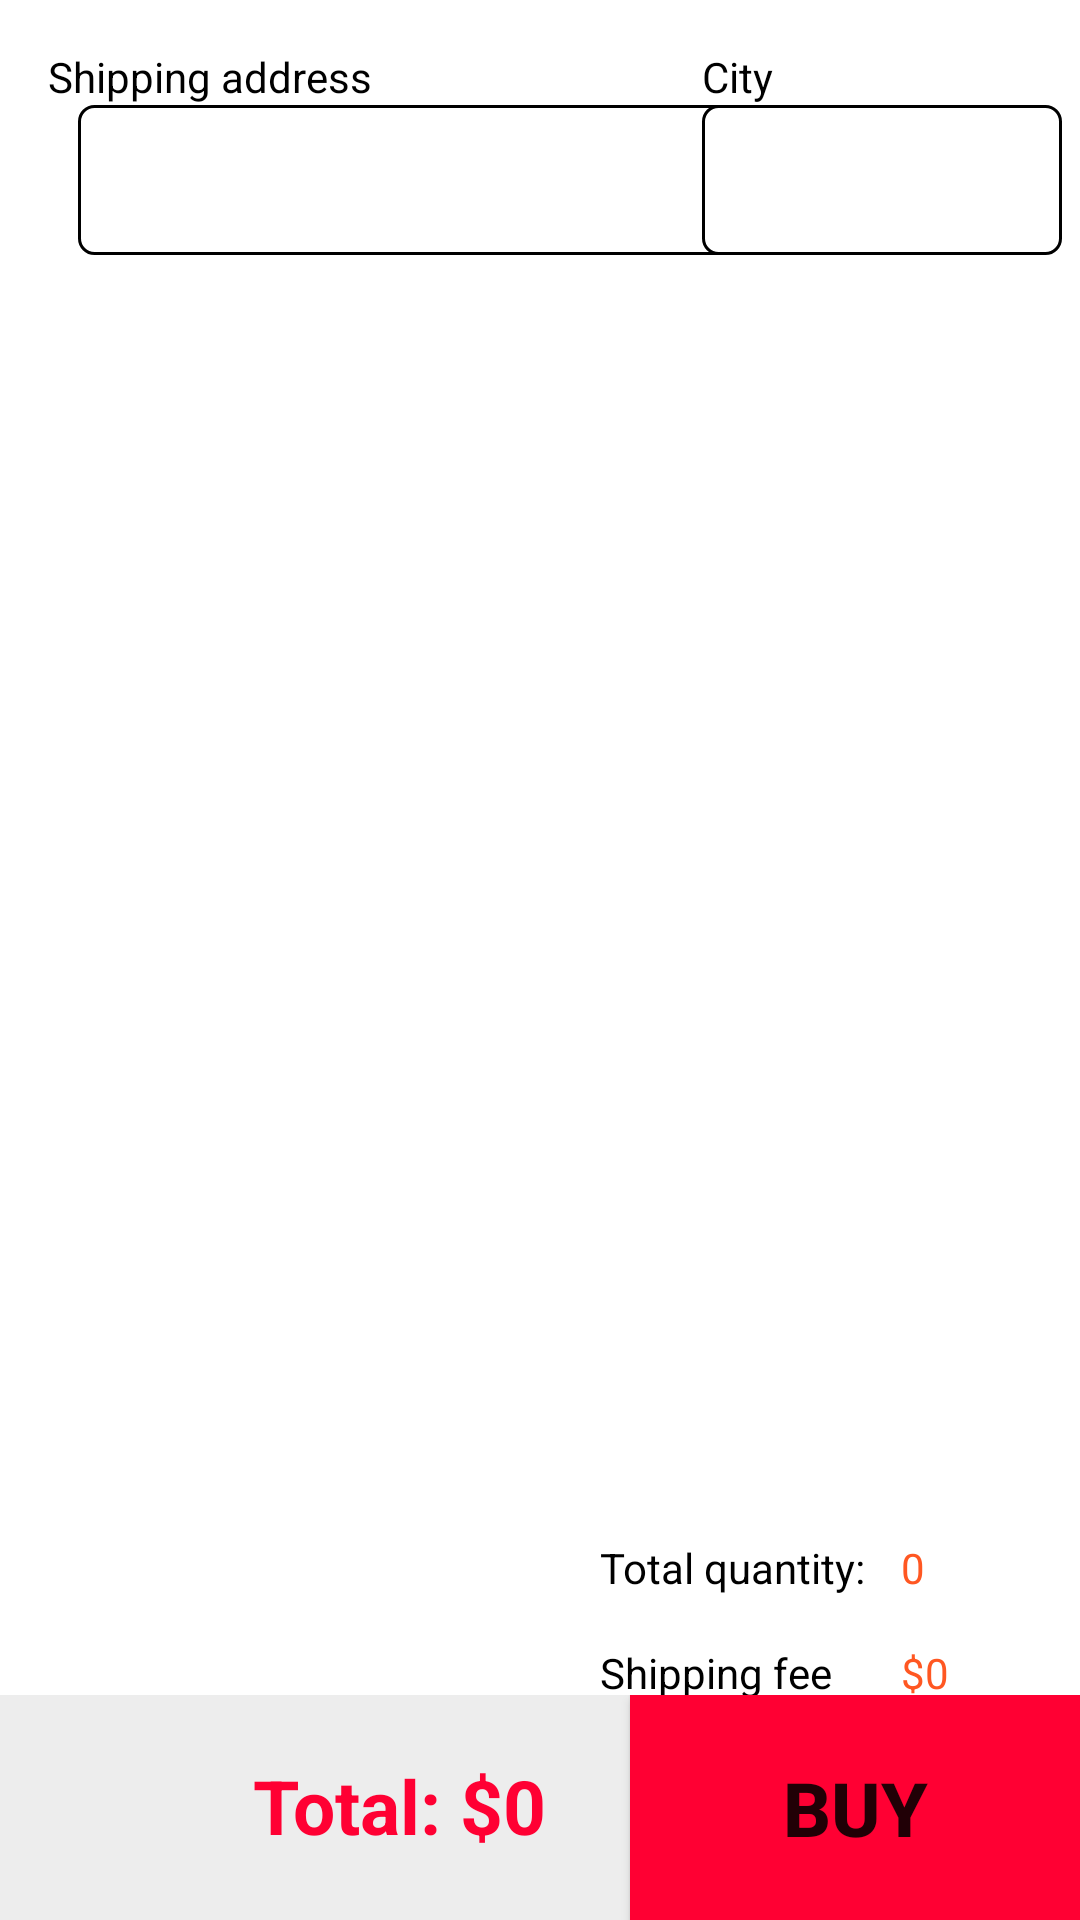

Layout XML and referenced resources for this Android screen:
<!-- AndroidManifest.xml: application theme Theme.Esport -->
<!-- res/layout/activity_checkout.xml -->
<?xml version="1.0" encoding="utf-8"?>
<androidx.constraintlayout.widget.ConstraintLayout xmlns:android="http://schemas.android.com/apk/res/android"
    xmlns:app="http://schemas.android.com/apk/res-auto"
    xmlns:tools="http://schemas.android.com/tools"
    android:layout_width="match_parent"
    android:layout_height="match_parent"
    tools:context=".view.CheckoutActivity">

    <ListView
        android:id="@+id/lvCheckOutList"
        android:layout_width="match_parent"
        android:layout_height="400dp"
        android:layout_marginTop="8dp"
        app:layout_constraintTop_toBottomOf="@+id/edShipAddress"
        tools:layout_editor_absoluteX="0dp" />

    <TextView
        android:id="@+id/textView4"
        android:layout_width="wrap_content"
        android:layout_height="wrap_content"
        android:layout_marginStart="200dp"
        android:layout_marginTop="20dp"
        android:text="Total quantity:"
        android:textColor="@color/black"
        app:layout_constraintStart_toStartOf="parent"
        app:layout_constraintTop_toBottomOf="@+id/lvCheckOutList" />

    <TextView
        android:id="@+id/textView5"
        android:layout_width="wrap_content"
        android:layout_height="wrap_content"
        android:layout_marginTop="16dp"
        android:text="Shipping fee"
        android:textColor="@color/black"
        app:layout_constraintStart_toStartOf="@+id/textView4"
        app:layout_constraintTop_toBottomOf="@+id/textView4" />

    <EditText
        android:id="@+id/edShipAddress"
        android:layout_width="230dp"
        android:layout_height="50dp"
        android:inputType="textCapSentences|textMultiLine"
        android:maxLines ="2"
        android:maxLength ="80"
        android:layout_marginHorizontal="10dp"
        android:layout_marginStart="0dp"
        android:background="@drawable/grid_item_background"
        android:ems="10"
        android:gravity="start"

        android:paddingHorizontal="10dp"
        android:textColor="#454343"
        android:textSize="15sp"
        android:textStyle="italic"
        app:layout_constraintStart_toStartOf="@+id/textView6"
        app:layout_constraintTop_toBottomOf="@+id/textView6" />

    <TextView
        android:id="@+id/textView6"
        android:layout_width="wrap_content"
        android:layout_height="wrap_content"
        android:layout_marginStart="16dp"
        android:layout_marginTop="16dp"
        android:text="Shipping address"
        android:textColor="@color/black"
        app:layout_constraintStart_toStartOf="parent"
        app:layout_constraintTop_toTopOf="parent" />

    <TextView
        android:id="@+id/tvCheckoutTotalQuantity"
        android:layout_width="wrap_content"
        android:layout_height="wrap_content"
        android:layout_marginStart="12dp"
        android:text="0"
        android:textColor="#FF5722"
        app:layout_constraintStart_toEndOf="@+id/textView4"
        app:layout_constraintTop_toTopOf="@+id/textView4" />

    <TextView
        android:id="@+id/tvCheckoutShippingFee"
        android:layout_width="wrap_content"
        android:layout_height="wrap_content"
        android:text="$0"
        android:textColor="#FF5722"
        app:layout_constraintStart_toStartOf="@+id/tvCheckoutTotalQuantity"
        app:layout_constraintTop_toTopOf="@+id/textView5" />

    <TextView
        android:id="@+id/textView9"
        android:layout_width="wrap_content"
        android:layout_height="wrap_content"
        android:layout_marginTop="16dp"
        android:text="Total:"
        android:textColor="#000000"
        android:textSize="20sp"
        app:layout_constraintStart_toStartOf="@+id/textView5"
        app:layout_constraintTop_toBottomOf="@+id/textView5" />

    <TextView
        android:id="@+id/tvCheckoutTotalPrice"
        android:layout_width="wrap_content"
        android:layout_height="wrap_content"
        android:text="$0"
        android:textColor="#FF0033"
        android:textSize="20sp"
        android:textStyle="bold"
        app:layout_constraintStart_toStartOf="@+id/tvCheckoutShippingFee"
        app:layout_constraintTop_toTopOf="@+id/textView9" />

    <androidx.constraintlayout.widget.ConstraintLayout
        android:layout_width="match_parent"
        android:layout_height="wrap_content"
        android:layout_marginBottom="0dp"
        android:background="@color/gray"
        app:layout_constraintBottom_toBottomOf="parent"
        app:layout_constraintEnd_toEndOf="parent"
        app:layout_constraintHorizontal_bias="0.0"
        app:layout_constraintStart_toStartOf="parent">

        <Button
            android:id="@+id/tvCheckoutBuy"
            android:layout_width="150dp"
            android:layout_height="75dp"
            android:text="Buy"
            android:textSize="25sp"
            android:background="#FF0033"
            android:textStyle="bold"
            app:layout_constraintEnd_toEndOf="parent"
            app:layout_constraintTop_toTopOf="parent" />
        <ImageView
            android:id="@+id/iconback"
            android:layout_width="43dp"
            android:layout_height="27dp"
            android:layout_marginStart="16dp"
            android:layout_marginTop="16dp"
            app:layout_constraintStart_toStartOf="parent"
            app:layout_constraintTop_toTopOf="parent"
            app:srcCompat="@drawable/ic_arrow_back_white_24dp" />

        <TextView
            android:id="@+id/tvCheckoutTotalPriceDown"
            android:layout_width="wrap_content"
            android:layout_height="wrap_content"
            android:layout_marginEnd="28dp"
            android:text="Total: $0"
            android:textColor="#FF0033"
            android:textSize="25sp"
            android:textStyle="bold"
            app:layout_constraintBottom_toBottomOf="parent"
            app:layout_constraintEnd_toStartOf="@+id/tvCheckoutBuy"
            app:layout_constraintTop_toTopOf="parent"
            app:layout_constraintVertical_bias="0.487" />
    </androidx.constraintlayout.widget.ConstraintLayout>



    <TextView
        android:id="@+id/textView7"
        android:layout_width="50dp"
        android:layout_height="wrap_content"
        android:layout_marginEnd="76dp"
        android:text="City"
        
        android:textColor="@color/black"
        app:layout_constraintEnd_toEndOf="parent"
        app:layout_constraintTop_toTopOf="@+id/textView6" />

    <EditText
        android:id="@+id/etCity"
        android:layout_width="120dp"
        android:layout_height="50dp"
        
        android:background="@drawable/grid_item_background"
        android:ems="10"
        android:gravity="start"
        android:inputType="textCapSentences|textMultiLine"
        android:maxLength="80"

        android:maxLines="2"
        android:paddingHorizontal="10dp"
        android:textColor="#454343"
        android:textSize="15sp"
        android:textStyle="italic"
        app:layout_constraintStart_toStartOf="@+id/textView7"
        app:layout_constraintTop_toBottomOf="@+id/textView7" />
</androidx.constraintlayout.widget.ConstraintLayout>
<!-- resources referenced by this layout -->
<resources>
  <color name="black">#FF000000</color>
  <color name="gray">#EDEDED</color>
  <!-- drawable grid_item_background (drawable) -->
  <?xml version="1.0" encoding="utf-8"?>
      <shape
          xmlns:android="http://schemas.android.com/apk/res/android"
          android:shape="rectangle">
  
          <corners android:radius="5dp" />
          <solid android:color="@android:color/white" />
          <stroke
              android:width="1dip"
              android:color="@android:color/black" />
      </shape>
  <style name="Theme.Esport" parent="Theme.MaterialComponents.DayNight.DarkActionBar">
          
          <item name="colorPrimary">@color/purple_500</item>
          <item name="colorPrimaryVariant">@color/purple_700</item>
          <item name="colorOnPrimary">@color/white</item>
          
          <item name="colorSecondary">@color/teal_200</item>
          <item name="colorSecondaryVariant">@color/teal_700</item>
          <item name="colorOnSecondary">@color/black</item>
          
          <item name="android:statusBarColor">?attr/colorPrimaryVariant</item>
          
      </style>
  <color name="purple_500">#FF6200EE</color>
  <color name="purple_700">#FF3700B3</color>
  <color name="white">#FFFFFFFF</color>
  <color name="teal_200">#FF03DAC5</color>
  <color name="teal_700">#FF018786</color>
</resources>
